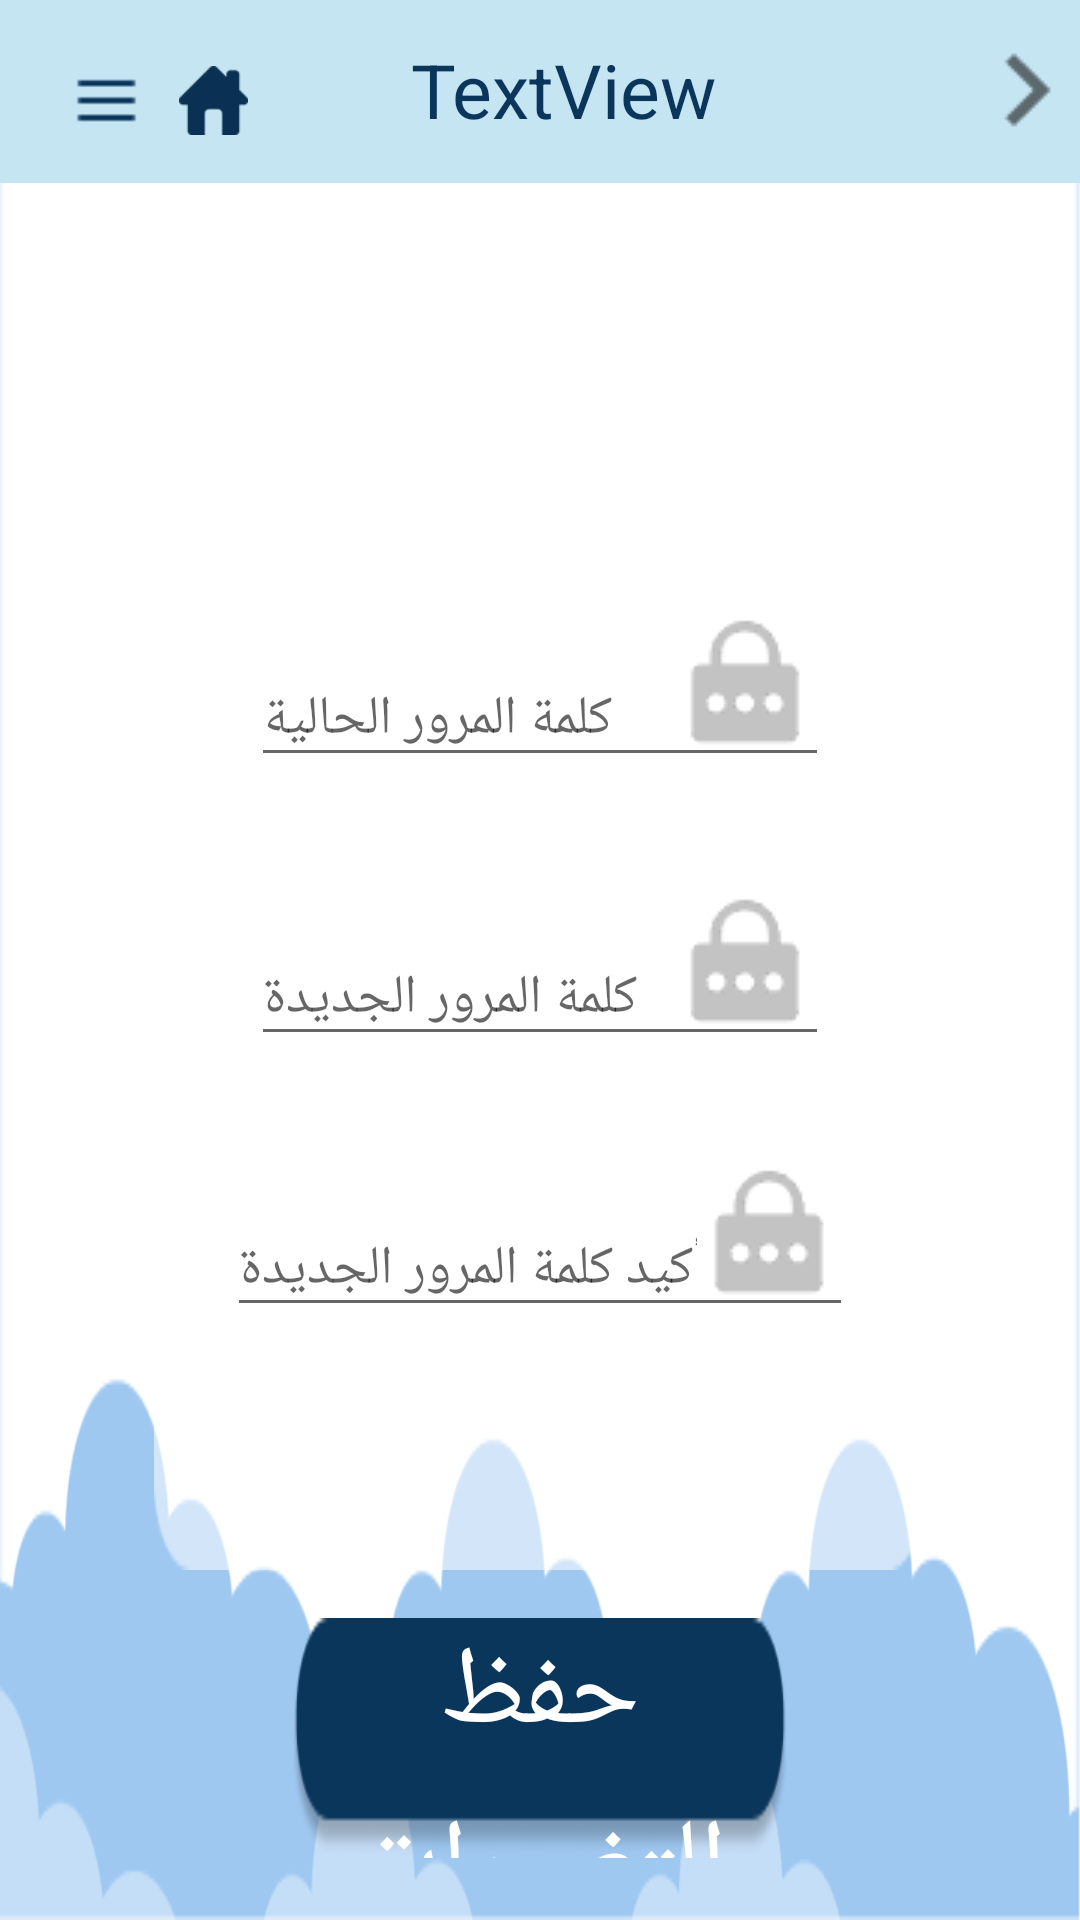

The Android layout XML behind this screen, and the referenced resources:
<!-- AndroidManifest.xml: application theme AppTheme -->
<!-- res/layout/activity_child_change_password.xml -->
<?xml version="1.0" encoding="utf-8"?>
<android.support.constraint.ConstraintLayout xmlns:android="http://schemas.android.com/apk/res/android"
    xmlns:app="http://schemas.android.com/apk/res-auto"
    xmlns:tools="http://schemas.android.com/tools"
    android:layout_width="match_parent"
    android:layout_height="match_parent"
    android:background="@drawable/educator_backgrpund"
    tools:context="edu.iau.abjad.AbjadApp.child_change_password">

    <include
        android:id="@+id/include"
        layout="@layout/navigation_action_bar"
        android:layout_width="match_parent"
        android:layout_height="wrap_content" />

    <Button
        android:id="@+id/save_changes_ch"
        android:layout_width="0dp"
        android:layout_height="0dp"
        android:layout_marginStart="8dp"
        android:layout_marginTop="8dp"
        android:layout_marginEnd="8dp"
        android:layout_marginBottom="8dp"
        android:background="@drawable/button"
        android:fontFamily="casual"
        android:text="حفظ التغييرات"
        android:textAlignment="center"
        android:textColor="#ffffff"
        android:textSize="18pt"
        android:typeface="normal"
        app:layout_constraintBottom_toTopOf="@+id/guideline3"
        app:layout_constraintEnd_toStartOf="@+id/guideline2"
        app:layout_constraintStart_toStartOf="@+id/guideline1"
        app:layout_constraintTop_toTopOf="@+id/guideline4" />

    <android.support.constraint.Guideline
        android:id="@+id/guideline1"
        android:layout_width="wrap_content"
        android:layout_height="wrap_content"
        android:orientation="vertical"
        app:layout_constraintGuide_begin="20dp"
        app:layout_constraintGuide_percent="0.25" />

    <android.support.constraint.Guideline
        android:id="@+id/guideline2"
        android:layout_width="wrap_content"
        android:layout_height="wrap_content"
        android:orientation="vertical"
        app:layout_constraintGuide_begin="20dp"
        app:layout_constraintGuide_percent="0.75" />
    <android.support.constraint.Guideline
        android:id="@+id/guideline3"
        android:layout_width="wrap_content"
        android:layout_height="wrap_content"
        android:orientation="horizontal"
        app:layout_constraintGuide_begin="20dp"
        app:layout_constraintGuide_percent="0.98" />
    <android.support.constraint.Guideline
        android:id="@+id/guideline4"
        android:layout_width="wrap_content"
        android:layout_height="wrap_content"
        android:orientation="horizontal"
        app:layout_constraintGuide_begin="20dp"
        app:layout_constraintGuide_percent="0.83" />
    <android.support.constraint.Guideline
        android:id="@+id/guideline5"
        android:layout_width="wrap_content"
        android:layout_height="wrap_content"
        android:orientation="vertical"
        app:layout_constraintGuide_begin="20dp"
        app:layout_constraintGuide_percent="0.88" />
    <android.support.constraint.Guideline
        android:id="@+id/guideline6"
        android:layout_width="wrap_content"
        android:layout_height="wrap_content"
        android:orientation="vertical"
        app:layout_constraintGuide_begin="20dp"
        app:layout_constraintGuide_percent="0.12" />
    <android.support.constraint.Guideline
        android:id="@+id/guideline7"
        android:layout_width="wrap_content"
        android:layout_height="wrap_content"
        android:orientation="horizontal"
        app:layout_constraintGuide_begin="20dp"
        app:layout_constraintGuide_percent="0.20" />
    <android.support.constraint.Guideline
        android:id="@+id/guideline8"
        android:layout_width="wrap_content"
        android:layout_height="wrap_content"
        android:orientation="horizontal"
        app:layout_constraintGuide_begin="20dp"
        app:layout_constraintGuide_percent="0.68" />
    <android.support.constraint.Guideline
        android:id="@+id/guideline9"
        android:layout_width="wrap_content"
        android:layout_height="wrap_content"
        android:orientation="vertical"
        app:layout_constraintGuide_begin="20dp"
        app:layout_constraintGuide_percent="0.79" />
    <android.support.constraint.Guideline
        android:id="@+id/guideline10"
        android:layout_width="wrap_content"
        android:layout_height="wrap_content"
        android:orientation="vertical"
        app:layout_constraintGuide_begin="20dp"
        app:layout_constraintGuide_percent="0.21" />
    <android.support.constraint.Guideline
        android:id="@+id/guideline11"
        android:layout_width="wrap_content"
        android:layout_height="wrap_content"
        android:orientation="horizontal"
        app:layout_constraintGuide_begin="20dp"
        app:layout_constraintGuide_percent="0.6" />
    <android.support.constraint.Guideline
        android:id="@+id/guideline12"
        android:layout_width="wrap_content"
        android:layout_height="wrap_content"
        android:orientation="horizontal"
        app:layout_constraintGuide_begin="20dp"
        app:layout_constraintGuide_percent="0.46" />
    <android.support.constraint.Guideline
        android:id="@+id/guideline13"
        android:layout_width="wrap_content"
        android:layout_height="wrap_content"
        android:orientation="horizontal"
        app:layout_constraintGuide_begin="20dp"
        app:layout_constraintGuide_percent="0.54" />
    <android.support.constraint.Guideline
        android:id="@+id/guideline14"
        android:layout_width="wrap_content"
        android:layout_height="wrap_content"
        android:orientation="horizontal"
        app:layout_constraintGuide_begin="20dp"
        app:layout_constraintGuide_percent="0.32" />

    <android.support.constraint.Guideline
        android:id="@+id/guideline15"
        android:layout_width="wrap_content"
        android:layout_height="wrap_content"
        android:orientation="horizontal"
        app:layout_constraintGuide_begin="20dp"
        app:layout_constraintGuide_percent="0.4" />

    <ImageView

        android:id="@+id/imageView5"
        android:layout_width="0dp"
        android:layout_height="0dp"
        android:layout_marginBottom="8dp"
        android:layout_marginEnd="8dp"
        android:layout_marginStart="8dp"
        android:layout_marginTop="8dp"

        android:background="@drawable/user_type_bg"
        app:layout_constraintBottom_toTopOf="@+id/guideline4"
        app:layout_constraintEnd_toStartOf="@+id/guideline5"
        app:layout_constraintHorizontal_bias="0.0"
        app:layout_constraintStart_toStartOf="@+id/guideline6"
        app:layout_constraintTop_toTopOf="@+id/guideline7"
        app:layout_constraintVertical_bias="0.0">
    </ImageView>

    <EditText
        android:id="@+id/current_pass_ch"
        android:layout_width="0dp"
        android:layout_height="wrap_content"
        android:layout_marginStart="8dp"
        android:layout_marginEnd="8dp"
        android:layout_marginBottom="8dp"
        android:drawableRight="@drawable/password_gray"
        android:gravity="bottom"
        android:hint="كلمة المرور الحالية"
        android:inputType="textPassword"
        android:textColor="#0B365C"
        app:layout_constraintBottom_toTopOf="@+id/guideline15"
        app:layout_constraintEnd_toStartOf="@+id/guideline9"
        app:layout_constraintStart_toStartOf="@+id/guideline10"
        app:layout_constraintTop_toTopOf="@+id/guideline14" />

    <EditText
        android:id="@+id/new_pass_ch"
        android:layout_width="0dp"
        android:layout_height="wrap_content"
        android:layout_marginStart="8dp"
        android:layout_marginEnd="8dp"
        android:drawableRight="@drawable/password_gray"
        android:gravity="bottom"
        android:hint="كلمة المرور الجديدة"
        android:inputType="textPassword"
        android:textColor="#0B365C"
        app:layout_constraintBottom_toTopOf="@+id/guideline13"
        app:layout_constraintEnd_toStartOf="@+id/guideline9"
        app:layout_constraintStart_toStartOf="@+id/guideline10"
        app:layout_constraintTop_toTopOf="@+id/guideline12"
        app:layout_constraintVertical_bias="0.545" />

    <EditText
        android:id="@+id/confirm_pass_ch"
        android:layout_width="0dp"
        android:layout_height="wrap_content"
        android:drawableRight="@drawable/password_gray"
        android:gravity="bottom"
        android:hint="تأكيد كلمة المرور الجديدة"
        android:inputType="textPassword"
        android:textColor="#0B365C"
        app:layout_constraintBottom_toTopOf="@+id/guideline8"
        app:layout_constraintEnd_toStartOf="@+id/guideline9"
        app:layout_constraintHorizontal_bias="0.0"
        app:layout_constraintStart_toStartOf="@+id/guideline10"
        app:layout_constraintTop_toTopOf="@+id/guideline11" />

</android.support.constraint.ConstraintLayout>
<!-- res/layout/navigation_action_bar.xml (included above) -->
<?xml version="1.0" encoding="utf-8"?>
<android.support.v7.widget.Toolbar xmlns:android="http://schemas.android.com/apk/res/android"
    xmlns:app="http://schemas.android.com/apk/res-auto"
    xmlns:tools="http://schemas.android.com/tools"
    android:id="@+id/nav_action_bar"
    android:layout_width="match_parent"
    android:layout_height="wrap_content"
    android:background="#C6E5F3"
    app:titleTextColor="#0B365C">

    <android.support.constraint.ConstraintLayout
        android:layout_width="match_parent"
        android:layout_height="match_parent">

        <TextView
            android:id="@+id/interface_title"
            android:layout_width="wrap_content"
            android:layout_height="wrap_content"
            android:text="TextView"
            android:textColor="#0B365C"
            android:textSize="25sp"
            app:layout_constraintBottom_toBottomOf="parent"
            app:layout_constraintEnd_toEndOf="parent"
            app:layout_constraintLeft_toLeftOf="parent"
            app:layout_constraintRight_toRightOf="parent"
            app:layout_constraintStart_toStartOf="parent"
            app:layout_constraintTop_toTopOf="parent"
            app:layout_constraintVertical_bias="0.476" />

        <ImageView
            android:id="@+id/home_icon"
            android:layout_width="23dp"
            android:layout_height="23dp"
            android:layout_marginStart="8dp"
            android:layout_marginEnd="8dp"
            android:layout_marginBottom="16dp"
            app:layout_constraintBottom_toBottomOf="parent"
            app:layout_constraintEnd_toStartOf="@+id/interface_title"
            app:layout_constraintHorizontal_bias="0.089"
            app:layout_constraintStart_toEndOf="@+id/menu_icon"
            app:srcCompat="@drawable/home_icon" />

        <ImageView
            android:id="@+id/menu_icon"
            android:layout_width="23dp"
            android:layout_height="23dp"
            android:layout_marginStart="8dp"
            android:layout_marginTop="16dp"
            android:layout_marginEnd="8dp"
            android:layout_marginBottom="16dp"
            app:layout_constraintBottom_toBottomOf="parent"
            app:layout_constraintEnd_toStartOf="@+id/interface_title"
            app:layout_constraintHorizontal_bias="0.0"
            app:layout_constraintLeft_toLeftOf="parent"
            app:layout_constraintStart_toStartOf="parent"
            app:layout_constraintTop_toTopOf="parent"
            app:layout_constraintVertical_bias="1.0"
            app:srcCompat="@drawable/menu_icon" />

        <android.support.constraint.Guideline
            android:id="@+id/guideline124"
            android:layout_width="wrap_content"
            android:layout_height="wrap_content"
            android:orientation="vertical"
            app:layout_constraintGuide_begin="20dp"
            app:layout_constraintGuide_percent="0.5"/>

        <ImageView
            android:id="@+id/back_button"
            android:layout_width="wrap_content"
            android:layout_height="wrap_content"
            android:layout_marginTop="8dp"
            android:layout_marginBottom="8dp"
            android:visibility="visible"
            app:layout_constraintBottom_toBottomOf="parent"
            app:layout_constraintEnd_toEndOf="parent"
            app:layout_constraintTop_toTopOf="parent"
            app:srcCompat="@drawable/back_btn_2x" />


    </android.support.constraint.ConstraintLayout>


</android.support.v7.widget.Toolbar>
<!-- resources referenced by this layout -->
<resources>
  <!-- drawable back_btn_2x: png bitmap (drawable, 394 bytes) -->
  <!-- drawable button: png bitmap (drawable, 2315 bytes) -->
  <!-- drawable educator_backgrpund: png bitmap (drawable, 14647 bytes) -->
  <!-- drawable home_icon: png bitmap (drawable, 1126 bytes) -->
  <!-- drawable menu_icon: png bitmap (drawable, 168 bytes) -->
  <!-- drawable password_gray: png bitmap (drawable, 1325 bytes) -->
  <!-- drawable user_type_bg: png bitmap (drawable, 1566 bytes) -->
  <style name="AppTheme" parent="Theme.AppCompat.Light.NoActionBar">
          
          <item name="colorPrimary">@color/colorPrimary</item>
          <item name="colorPrimaryDark">@color/colorPrimaryDark</item>
          <item name="colorAccent">@color/colorAccent</item>
      </style>
  <color name="colorPrimary">#c6e5f3</color>
  <color name="colorPrimaryDark">#303F9F</color>
  <color name="colorAccent">#4dc4c4c4</color>
</resources>
